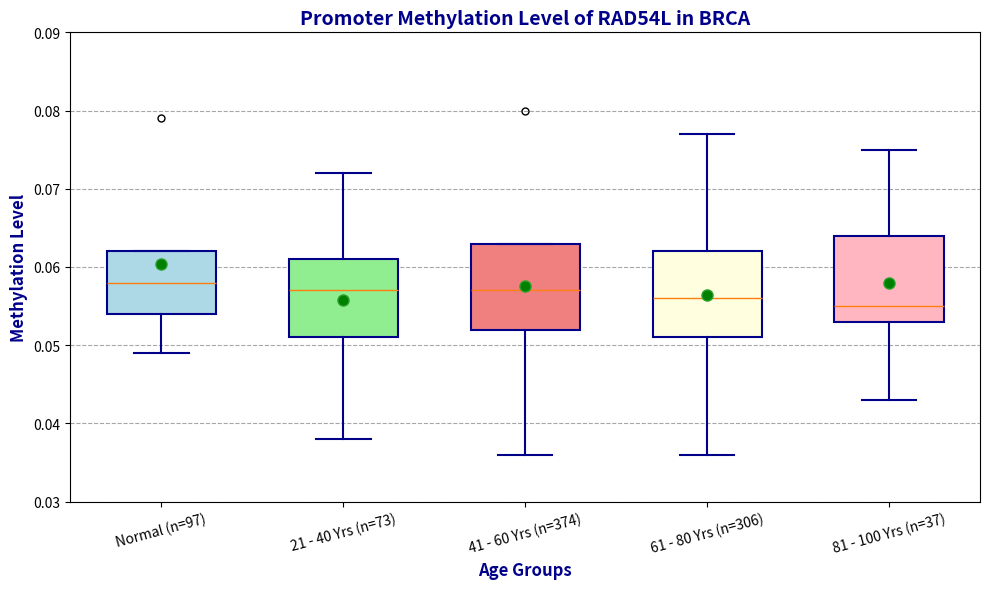

The matplotlib source for this figure:
# -*- coding: utf-8 -*-
"""
Created on Wed Dec 15 2024

[redacted]
"""

import matplotlib.pyplot as plt

# Dados atualizados
data = {
    'Normal (n=97)': {'low': 0.049, 'q1': 0.054, 'median': 0.058, 'q3': 0.062, 'high': 0.079},
    '21 - 40 Yrs (n=73)': {'low': 0.038, 'q1': 0.051, 'median': 0.057, 'q3': 0.061, 'high': 0.072},
    '41 - 60 Yrs (n=374)': {'low': 0.036, 'q1': 0.052, 'median': 0.057, 'q3': 0.063, 'high': 0.080},
    '61 - 80 Yrs (n=306)': {'low': 0.036, 'q1': 0.051, 'median': 0.056, 'q3': 0.062, 'high': 0.077},
    '81 - 100 Yrs (n=37)': {'low': 0.043, 'q1': 0.053, 'median': 0.055, 'q3': 0.064, 'high': 0.075}
}

# Preparação dos dados no formato necessário para o boxplot
formatted_data = [
    [data[key]['low'], data[key]['q1'], data[key]['median'], data[key]['q3'], data[key]['high']]
    for key in data
]

# Configuração das cores para os grupos
colors = ['lightblue', 'lightgreen', 'lightcoral', 'lightyellow', 'lightpink']

# Configurando o boxplot
fig, ax = plt.subplots(figsize=(10, 6))

# Redesigned boxplot
bp = ax.boxplot(
    formatted_data,
    patch_artist=True,  # Permite colorir as caixas
    showmeans=True,  # Mostra a média
    widths=0.6  # Ajusta a largura das caixas
)

# Aplicar cores às caixas individualmente
for patch, color in zip(bp['boxes'], colors):
    patch.set_facecolor(color)
    patch.set_edgecolor('darkblue')
    patch.set_linewidth(1.5)

# Ajuste visual dos whiskers e caps
for whisker in bp['whiskers']:
    whisker.set(color='darkblue', linestyle='-', linewidth=1.5)
for cap in bp['caps']:
    cap.set(color='darkblue', linewidth=1.5)

# Personalização de outliers
for flier in bp['fliers']:
    flier.set(marker='o', color='orange', markersize=5)

# Personalização da linha de média
for mean in bp['means']:
    mean.set(marker='o', markerfacecolor='green', markersize=8)

# Ajustar limites do eixo Y para visibilidade adequada
ax.set_ylim(0.03, 0.09)

# Configurando os rótulos e título
ax.set_title('Promoter Methylation Level of RAD54L in BRCA', fontsize=14, fontweight='bold', color='darkblue')
ax.set_ylabel('Methylation Level', fontsize=12, fontweight='bold', color='darkblue')
ax.set_xlabel('Age Groups', fontsize=12, fontweight='bold', color='darkblue')
ax.set_xticks(range(1, len(data) + 1))
ax.set_xticklabels(data.keys(), rotation=15, fontsize=10)

# Grade para melhor visualização
ax.yaxis.grid(True, linestyle='--', which='major', color='gray', alpha=0.7)
ax.set_axisbelow(True)

# Ajuste do layout
plt.tight_layout()
plt.show()
